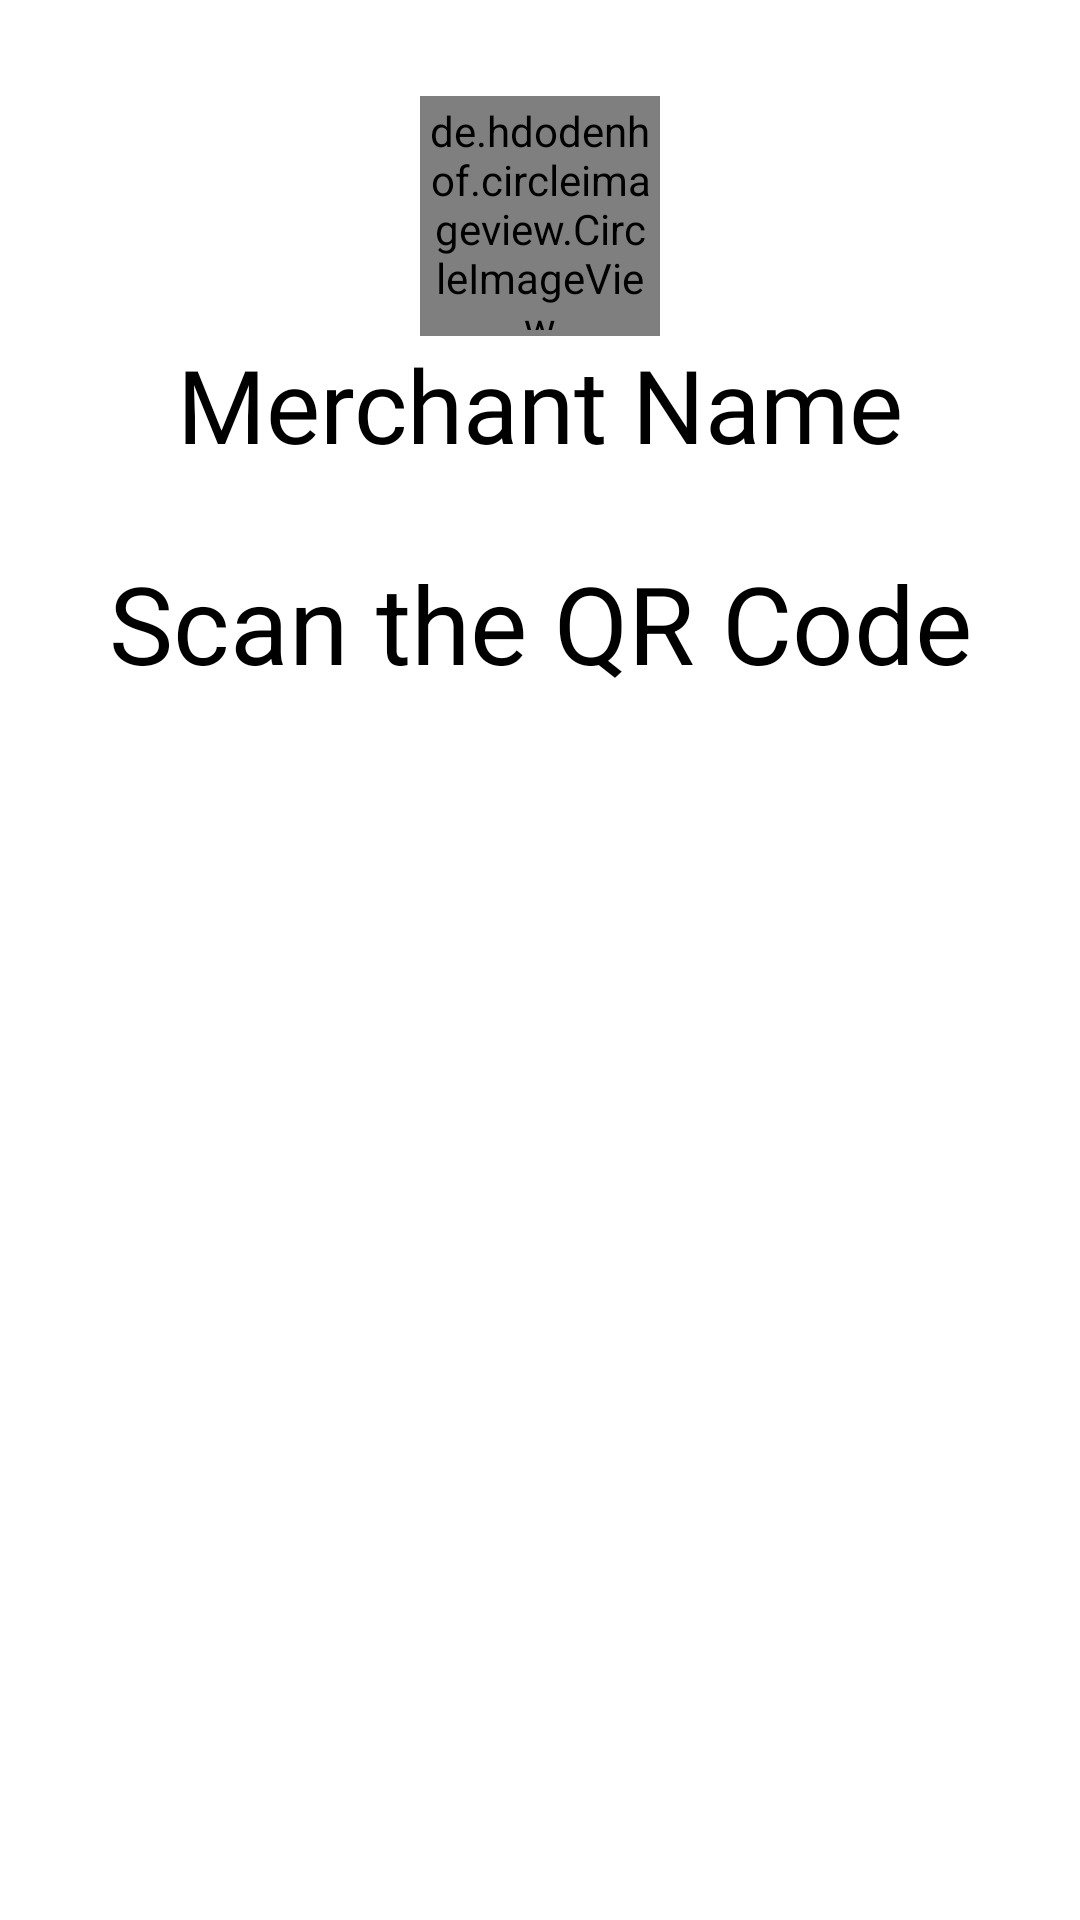

Reconstruct the res/layout file that produces this screen, plus the resources it refers to.
<!-- AndroidManifest.xml: application theme Theme.AIOMAMerchant -->
<!-- res/layout/activity_add_membership_qrcode.xml -->
<?xml version="1.0" encoding="utf-8"?>
<androidx.constraintlayout.widget.ConstraintLayout xmlns:android="http://schemas.android.com/apk/res/android"
    xmlns:app="http://schemas.android.com/apk/res-auto"
    xmlns:tools="http://schemas.android.com/tools"
    android:layout_width="match_parent"
    android:layout_height="match_parent"
    tools:context=".AddMembershipQRCodeActivity">

    <LinearLayout
        android:id="@+id/merchant_box"
        android:layout_width="wrap_content"
        android:layout_height="wrap_content"
        android:layout_marginTop="32dp"
        android:gravity="center"
        android:orientation="vertical"
        app:layout_constraintEnd_toEndOf="parent"
        app:layout_constraintStart_toStartOf="parent"
        app:layout_constraintTop_toTopOf="parent">

        <de.hdodenhof.circleimageview.CircleImageView
            android:id="@+id/merchant_PFP"
            android:background="@drawable/circle_layout"
            android:padding="2dp"
            android:layout_width="80dp"
            android:layout_height="80dp"
            android:src="@drawable/ic_launcher_background" />

        <TextView
            android:id="@+id/merchant_name"
            android:layout_width="wrap_content"
            android:layout_height="wrap_content"
            android:layout_gravity="center_vertical"
            android:fontFamily="@font/barlow_light"
            android:text="@string/merchant_name"
            android:textColor="@color/black"
            android:textSize="34sp" />

    </LinearLayout>

    <LinearLayout
        android:id="@+id/QR_code_box"
        android:layout_width="wrap_content"
        android:layout_height="wrap_content"
        android:layout_marginTop="26dp"
        android:orientation="vertical"
        app:layout_constraintEnd_toEndOf="parent"
        app:layout_constraintStart_toStartOf="parent"
        app:layout_constraintTop_toBottomOf="@+id/merchant_box"
        tools:ignore="MissingConstraints">

        <TextView
            android:id="@+id/scan_message"
            android:layout_width="wrap_content"
            android:layout_height="wrap_content"
            android:layout_gravity="center"
            android:text="@string/scan_message"
            android:textColor="@color/black"
            android:textSize="36sp"
            app:layout_constraintEnd_toEndOf="parent"
            app:layout_constraintStart_toStartOf="parent"
            app:layout_constraintTop_toTopOf="parent" />

        <ImageView
            android:id="@+id/QR_code"
            android:layout_width="wrap_content"
            android:layout_height="wrap_content"
            android:layout_gravity="center"
            android:src="@drawable/ic_launcher_background"
            app:layout_constraintBottom_toBottomOf="parent"
            app:layout_constraintEnd_toEndOf="parent"
            app:layout_constraintStart_toStartOf="parent"
            app:layout_constraintTop_toBottomOf="@+id/scan_message"
            app:layout_constraintVertical_bias="0.2" />

    </LinearLayout>

</androidx.constraintlayout.widget.ConstraintLayout>
<!-- resources referenced by this layout -->
<resources>
  <!-- drawable circle_layout (drawable) -->
  <?xml version="1.0" encoding="utf-8"?>
  <shape xmlns:android="http://schemas.android.com/apk/res/android">
      <solid android:color="#5fadc7" />
      <corners android:radius="250dp"/>
  
  </shape>
  <string name="merchant_name">Merchant Name</string>
  <string name="scan_message">Scan the QR Code</string>
  <style name="Theme.AIOMAMerchant" parent="Theme.MaterialComponents.DayNight.DarkActionBar">
          
          <item name="colorPrimary">#5fadc7</item>
          <item name="colorPrimaryVariant">#5fadc7</item>
          <item name="android:windowContentOverlay">@null</item>
          <item name="colorOnPrimary">@color/white</item>
  
          
  
  
  
          
          <item name="android:statusBarColor" tools:targetApi="l">?attr/colorPrimaryVariant</item>
          
      </style>
  <!-- not gathered from this repository: default colours our renderer supplied (Android Studio template values) -->
  <color name="black">#FF000000</color>
  <color name="white">#FFFFFFFF</color>
</resources>
